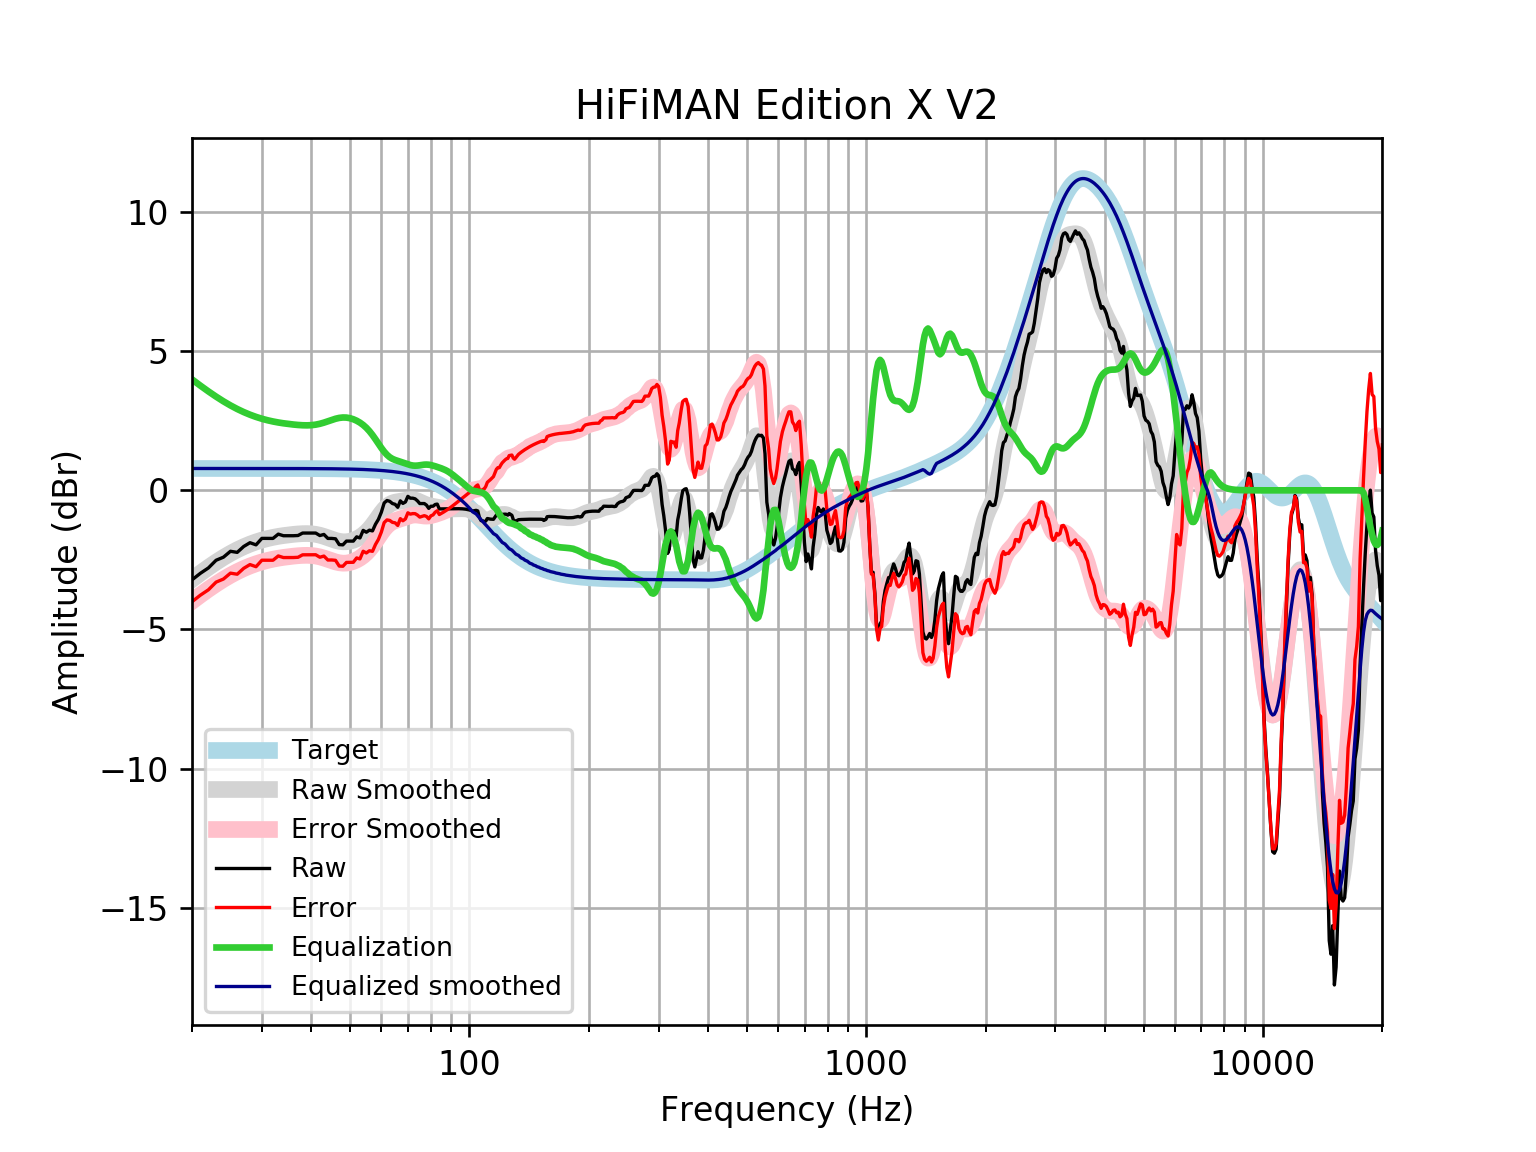

Values plotted in this chart, from the file beside it:
frequency, raw, error, smoothed, error_smoothed, equalization, equalized_raw, equalized_smoothed, target
20, -3.218, -4.004, -3.202, -3.988, 3.988, 0.7702, 0.7859, 0.7859
21, -2.982, -3.767, -2.977, -3.762, 3.762, 0.7809, 0.7859, 0.7859
22, -2.789, -3.575, -2.77, -3.556, 3.556, 0.7671, 0.7859, 0.7858
23, -2.513, -3.299, -2.583, -3.368, 3.368, 0.8553, 0.7858, 0.7858
24, -2.403, -3.189, -2.414, -3.2, 3.2, 0.7973, 0.7858, 0.7858
25, -2.191, -2.977, -2.267, -3.052, 3.052, 0.8615, 0.7857, 0.7857
26, -2.229, -3.015, -2.138, -2.924, 2.924, 0.6942, 0.7857, 0.7857
27, -2.017, -2.803, -2.027, -2.813, 2.813, 0.7956, 0.7856, 0.7856
28, -1.882, -2.668, -1.933, -2.719, 2.719, 0.8363, 0.7855, 0.7855
29, -1.959, -2.745, -1.854, -2.639, 2.639, 0.6798, 0.7854, 0.7854
30, -1.726, -2.512, -1.788, -2.573, 2.573, 0.8469, 0.7852, 0.7852
31, -1.728, -2.513, -1.734, -2.519, 2.519, 0.791, 0.785, 0.785
32, -1.728, -2.513, -1.69, -2.475, 2.475, 0.7469, 0.7848, 0.7848
33, -1.574, -2.358, -1.655, -2.439, 2.439, 0.8655, 0.7846, 0.7846
34, -1.632, -2.416, -1.626, -2.41, 2.41, 0.7785, 0.7843, 0.7843
35, -1.632, -2.416, -1.602, -2.386, 2.386, 0.7543, 0.7839, 0.7839
36, -1.632, -2.415, -1.582, -2.366, 2.366, 0.7342, 0.7835, 0.7835
37, -1.624, -2.407, -1.567, -2.35, 2.35, 0.726, 0.783, 0.783
38, -1.535, -2.318, -1.557, -2.339, 2.339, 0.804, 0.7824, 0.7824
39, -1.535, -2.317, -1.554, -2.336, 2.336, 0.8008, 0.7818, 0.7818
40, -1.535, -2.316, -1.562, -2.343, 2.343, 0.8076, 0.781, 0.781
41, -1.535, -2.315, -1.581, -2.361, 2.361, 0.8262, 0.7801, 0.7801
42, -1.625, -2.404, -1.613, -2.392, 2.392, 0.7672, 0.7791, 0.7791
43, -1.585, -2.363, -1.656, -2.434, 2.434, 0.8485, 0.778, 0.7779
44, -1.728, -2.505, -1.705, -2.482, 2.482, 0.7535, 0.7766, 0.7766
45, -1.728, -2.503, -1.755, -2.53, 2.53, 0.8022, 0.7752, 0.7751
46, -1.742, -2.516, -1.8, -2.573, 2.573, 0.8307, 0.7735, 0.7734
47, -1.951, -2.722, -1.832, -2.604, 2.604, 0.6533, 0.7715, 0.7715
48, -1.959, -2.729, -1.849, -2.619, 2.619, 0.6592, 0.7694, 0.7694
49, -1.824, -2.591, -1.848, -2.615, 2.615, 0.7907, 0.767, 0.767
50, -1.824, -2.589, -1.829, -2.594, 2.594, 0.7692, 0.7643, 0.7642
51, -1.824, -2.586, -1.794, -2.555, 2.555, 0.731, 0.7612, 0.7612
52, -1.672, -2.429, -1.744, -2.502, 2.502, 0.8306, 0.7579, 0.7578
53, -1.712, -2.466, -1.68, -2.434, 2.434, 0.7224, 0.7541, 0.7541
54, -1.439, -2.189, -1.6, -2.35, 2.35, 0.911, 0.7499, 0.7499
55, -1.505, -2.251, -1.503, -2.248, 2.248, 0.743, 0.7453, 0.7453
56, -1.432, -2.172, -1.387, -2.128, 2.128, 0.6958, 0.7402, 0.7401
57, -1.458, -2.193, -1.254, -1.989, 1.989, 0.5305, 0.7345, 0.7345
58, -1.219, -1.947, -1.108, -1.836, 1.836, 0.6172, 0.7283, 0.7283
59, -1.041, -1.763, -0.9565, -1.678, 1.678, 0.6368, 0.7215, 0.7215
60, -0.7888, -1.503, -0.8114, -1.525, 1.525, 0.7366, 0.714, 0.714
61, -0.4536, -1.159, -0.6831, -1.389, 1.389, 0.9354, 0.7058, 0.7058
62, -0.3663, -1.063, -0.5797, -1.277, 1.277, 0.9102, 0.6969, 0.6969
63, -0.3943, -1.081, -0.5043, -1.191, 1.191, 0.7972, 0.6871, 0.6871
64, -0.4746, -1.151, -0.455, -1.132, 1.132, 0.6569, 0.6765, 0.6765
65, -0.502, -1.167, -0.4253, -1.09, 1.09, 0.5883, 0.665, 0.665
66, -0.6096, -1.262, -0.4068, -1.059, 1.059, 0.4497, 0.6525, 0.6525
67, -0.3782, -1.017, -0.3919, -1.031, 1.031, 0.6528, 0.639, 0.639
68, -0.4697, -1.094, -0.3763, -1.001, 1.001, 0.531, 0.6244, 0.6244
69, -0.4186, -1.027, -0.3595, -0.9682, 0.9682, 0.5496, 0.6087, 0.6087
70, -0.216, -0.8078, -0.3444, -0.9361, 0.9361, 0.7202, 0.5918, 0.5918
71, -0.2818, -0.8554, -0.3357, -0.9093, 0.9093, 0.6275, 0.5736, 0.5736
72, -0.2818, -0.8359, -0.3376, -0.8918, 0.8918, 0.61, 0.5541, 0.5541
73, -0.3051, -0.8384, -0.3524, -0.8857, 0.8857, 0.5805, 0.5333, 0.5333
74, -0.3782, -0.8892, -0.379, -0.89, 0.89, 0.5119, 0.511, 0.511
75, -0.4746, -0.9619, -0.414, -0.9013, 0.9013, 0.4267, 0.4873, 0.4873
76, -0.4746, -0.9366, -0.4522, -0.9142, 0.9142, 0.4396, 0.462, 0.4621
77, -0.4746, -0.9098, -0.4887, -0.9239, 0.9239, 0.4493, 0.4352, 0.4353
78, -0.5322, -0.939, -0.52, -0.9267, 0.9267, 0.3946, 0.4068, 0.4068
79, -0.6482, -1.025, -0.5445, -0.9212, 0.9212, 0.2729, 0.3767, 0.3768
... 553 more rows
